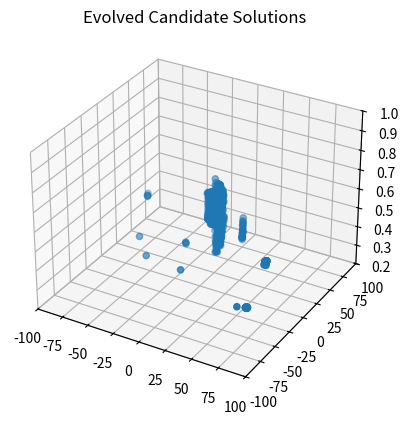

Source code (Python):
#!/usr/bin/env python3
# -*- coding: utf-8 -*-
"""
Created on Wed Sep 18 11:07:36 2019

[redacted]

[redacted]
"""

import os
import random
import sys
import math
import matplotlib.pyplot as plt
from mpl_toolkits.mplot3d import Axes3D

#
#  A Simple Steady-State, Real-Coded Genetic Algorithm       
#
    
class anIndividual:
    def __init__(self, specified_chromosome_length):
        self.chromosome = []
        self.fitness    = 0
        self.chromosome_length = specified_chromosome_length
        
    def randomly_generate(self,lb, ub):
        for i in range(self.chromosome_length):
            self.chromosome.append(random.uniform(lb, ub))
        self.fitness = 0
    
    def calculate_fitness(self):
        x2y2 = self.chromosome[0]**2 + self.chromosome[1]**2
        self.fitness = 0.5 + (math.sin(math.sqrt(x2y2))**2 - 0.5) / (1+0.001*x2y2)**2

    def print_individual(self, i):
        print("Chromosome "+str(i) +": " + str(self.chromosome) + " Fitness: " + str(self.fitness))
      
class aSimpleExploratoryAttacker:
    def __init__(self, population_size, chromosome_length, mutation_rate, lb, ub, crossover, strategy, ):
        if (population_size < 2):
            print("Error: Population Size must be greater than 2")
            sys.exit()
        self.population_size = population_size
        self.chromosome_length = chromosome_length
        self.mutation_amt = mutation_rate
        self.lb = lb
        self.ub = ub
        self.mutation_amt = mutation_rate * (ub - lb)
        self.population = []
        self.hacker_tracker_x = []
        self.hacker_tracker_y = []
        self.hacker_tracker_z = []
        self.strategy = strategy
        self.crossover = crossover

        
    def generate_initial_population(self):
        for i in range(self.population_size):
            individual = anIndividual(self.chromosome_length)
            individual.randomly_generate(self.lb,self.ub)
            individual.calculate_fitness()
            self.hacker_tracker_x.append(individual.chromosome[0])
            self.hacker_tracker_y.append(individual.chromosome[1])
            self.hacker_tracker_z.append(individual.fitness)
            self.population.append(individual)
    
    def get_worst_fit_individual(self):
        worst_fitness = 999999999.0  # For Maximization
        worst_individual = -1
        for i in range(self.population_size):
            if (self.population[i].fitness < worst_fitness):
                worst_fitness = self.population[i].fitness
                worst_individual = i
        return worst_individual
    
    def get_best_fitness(self):
        best_fitness = -99999999999.0
        best_individual = -1
        for i in range(self.population_size):
            if self.population[i].fitness > best_fitness:
                best_fitness = self.population[i].fitness
                best_individual = i
        return best_fitness


    def tournoment_selection(self, k=2):
        tournoment_output1 = random.choices(self.population, k=k)

        best_indivisual1 = [i.fitness for i in tournoment_output1]
        parent1 = tournoment_output1[best_indivisual1.index(max(best_indivisual1))]

        tournoment_output2 = random.choices(self.population, k=k)
        
        best_indivisual2 = [i.fitness for i in tournoment_output2]
        parent2 = tournoment_output2[best_indivisual2.index(max(best_indivisual2))]
       
        return parent1, parent2


    def Crossover_operator(self, mom, dad):
        kid = anIndividual(self.chromosome_length)
        kid.randomly_generate(self.lb, self.ub)
        if self.crossover == "SPX":
            single_point = random.randint(1, self.chromosome_length-1)
            for j in range(self.chromosome_length):
                if j <= single_point:
                    kid.chromosome[j] = mom.chromosome[j]
                else: kid.chromosome[j] = dad.chromosome[j]

                kid.chromosome[j] += self.mutation_amt * random.gauss(0,1.0)
                if kid.chromosome[j] > self.ub:
                    kid.chromosome[j] = self.ub
                if kid.chromosome[j] < self.lb:
                    kid.chromosome[j] = self.lb

        elif self.crossover == "Midx":
            for j in range(self.chromosome_length):
                probabaility = random.uniform(0, 1)
                if probabaility <= 1:
                    kid.chromosome[j] = (mom.chromosome[j] + dad.chromosome[j])/2
                else:
                    kid.chromosome[j] = mom.chromosome[j]
                kid.chromosome[j] += self.mutation_amt * random.gauss(0, 1.0)
                if kid.chromosome[j] > self.ub:
                    kid.chromosome[j] = self.ub
                if kid.chromosome[j] < self.lb:
                    kid.chromosome[j] = self.lb

        elif self.crossover == "BLX_0.0":
            for j in range(self.chromosome_length):
                kid.chromosome[j] = random.uniform(mom.chromosome[j],dad.chromosome[j])
                kid.chromosome[j] += self.mutation_amt * random.gauss(0, 1.0)
                if kid.chromosome[j] > self.ub:
                    kid.chromosome[j] = self.ub
                if kid.chromosome[j] < self.lb:
                    kid.chromosome[j] = self.lb
        return kid

    def evolutionary_cycle(self):

        mom, dad  = self.tournoment_selection()
        parents = [mom, dad]
        
        if self.strategy == "steady state":
            worst_individual = self.get_worst_fit_individual()
            self.population.pop(worst_individual)
            kid = self.Crossover_operator(mom, dad)
            self.population.append(kid)
            kid.calculate_fitness()
            self.hacker_tracker_x.append(kid.chromosome[0])
            self.hacker_tracker_y.append(kid.chromosome[1])
            self.hacker_tracker_z.append(kid.fitness)

        elif self.strategy == "Mu+1":
            kid = self.Crossover_operator(mom, dad)
            self.population.append(kid)
            kid.calculate_fitness()
            worst_individual = self.get_worst_fit_individual()
            if worst_individual != self.population.index(kid):
                self.hacker_tracker_x.append(kid.chromosome[0])
                self.hacker_tracker_y.append(kid.chromosome[1])
                self.hacker_tracker_z.append(kid.fitness)
            self.population.pop(worst_individual)
        
        elif self.strategy == "E":
            
            kid = self.Crossover_operator(mom, dad)
            elite_individual = self.get_best_fitness() 
            self.population.append(kid)
            kid.calculate_fitness()
            self.hacker_tracker_x.append(kid.chromosome[0])
            self.hacker_tracker_y.append(kid.chromosome[1])
            self.hacker_tracker_z.append(kid.fitness)
            
            if elite_individual == (self.population.index(mom)):
                self.population.pop(self.population.index(dad))
            elif elite_individual == self.population.index(dad):
                self.population.pop(self.population.index(mom))
            else:
                self.population.pop(self.population.index(random.choice(parents)))


            
    def print_population(self):
        for i in range(self.population_size):
            self.population[i].print_individual(i)
    
    def print_best_max_fitness(self):
        best_fitness = -999999999.0  # For Maximization
        best_individual = -1
        for i in range(self.population_size):
            if self.population[i].fitness > best_fitness:
                best_fitness = self.population[i].fitness
                best_individual = i
        print("Best Indvidual: ",str(best_individual)," ", self.population[best_individual].chromosome, " Fitness: ", str(best_fitness))
    
    def plot_evolved_candidate_solutions(self):
        fig = plt.figure()
        ax1 = fig.add_subplot(1,1,1,projection='3d')
        ax1.scatter(self.hacker_tracker_x,self.hacker_tracker_y,self.hacker_tracker_z)
        plt.title("Evolved Candidate Solutions")
        ax1.set_xlim3d(-100.0,100.0)
        ax1.set_ylim3d(-100.0,100.0)
        ax1.set_zlim3d(0.2,1.0)
        plt.show()


ChromLength = 2
ub = 100.0
lb = -100.0
MaxEvaluations = 4000
plot = 0

PopSize = 10
mu_amt  = 0.0015

simple_exploratory_attacker = aSimpleExploratoryAttacker(PopSize,ChromLength,mu_amt,lb,ub, crossover="SPX", strategy="E", )

simple_exploratory_attacker.generate_initial_population()
simple_exploratory_attacker.print_population()

for i in range(MaxEvaluations-PopSize+1):
    simple_exploratory_attacker.evolutionary_cycle()
    if (i % PopSize == 0):
        if (plot == 1):
            simple_exploratory_attacker.plot_evolved_candidate_solutions()
        print("At Iteration: " + str(i))
        simple_exploratory_attacker.print_population()
    if (simple_exploratory_attacker.get_best_fitness() >= 0.99754):
        break

print("\nFinal Population\n")
simple_exploratory_attacker.print_population()
simple_exploratory_attacker.print_best_max_fitness()
print("Function Evaluations: " + str(PopSize+i))
simple_exploratory_attacker.plot_evolved_candidate_solutions()